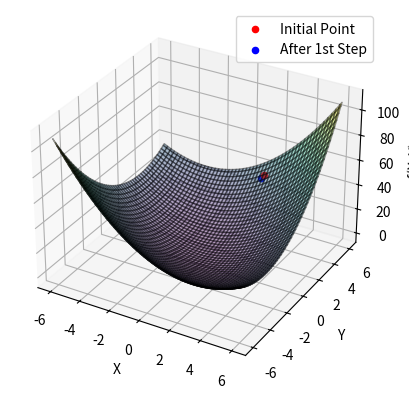

Write Python code to recreate this figure.
import numpy as np
import matplotlib.pyplot as plt
from mpl_toolkits.mplot3d import Axes3D
import math
# Define the function f(x, y) = x² + xy + y²
def f(x, y):
    return x*x + x*y + y*y
# Define the partial derivatives of f with respect to x and y
def df_dx(x, y):
    return 2*x + y
def df_dy(x, y):
    return x + 2*y

# Gradient descent function
def gradient_descent(x, y, learning_rate):
    x_new = x - learning_rate * df_dx(x, y)
    y_new = y - learning_rate * df_dy(x, y)
    return x_new, y_new

# Initial values
x_start, y_start = 1.3, 5.4
learning_rate = 0.01

# Perform the first step of gradient descent
x_new, y_new = gradient_descent(x_start, y_start, learning_rate)

# Print the results
print(f"Initial values: x = {x_start}, y = {y_start}")
print(f"Gradient descent step: x_new = {x_new}, y_new = {y_new}")

# Create a meshgrid for 3D plot
x_vals = np.linspace(-6, 6, 100)
y_vals = np.linspace(-6, 6, 100)
X, Y = np.meshgrid(x_vals, y_vals)
Z = f(X, Y)

# Plot the 3D surface of the source function
fig = plt.figure()
ax = fig.add_subplot(111, projection='3d')
ax.plot_surface(X, Y, Z, cmap='viridis', alpha=0.4, edgecolor='k')

# Plot the point of the initial values
ax.scatter(x_start, y_start, f(x_start, y_start), color='red', label='Initial Point')

# Plot the point after the first step of gradient descent
ax.scatter(x_new, y_new, f(x_new, y_new), color='blue', label='After 1st Step')

# Set labels and legend
ax.set_xlabel('X')
ax.set_ylabel('Y')
ax.set_zlabel('f(X, Y)')
ax.legend()

# Show the plot
plt.show()
'''
import numpy as np
import matplotlib.pyplot as plt
def gradient_descent_step(x, y, learning_rate):
# Partial derivative functions
    df_dx = 2*x+y
    df_dy = x+2*y
    # Update x and y
    x_new = x-learning_rate*df_dx
    y_new = y-learning_rate*df_dy
    return x_new, y_new
# Input
x = 1.3
y = 5.4
learning_rate = 0.01
# Function
xi = np.arange(0, 2, 0.1)
yi = np.arange(0, 2, 0.1)
f=xi**2 + xi*yi + yi**2
# 1step SGD
x_new, y_new = gradient_descent_step(x, y, learning_rate)
# Output
plt.figure(figsize=(10, 10))
plt.plot(f)
plt.scatter(x_new, y_new)
plt.grid()
plt.title('Local minimum')
plt.xlabel("X")
plt.ylabel("Y")
plt.text(0,10,f"1st step SGD:\nx={x_new}\ny={y_new}", fontsize=8)
plt.show()
'''